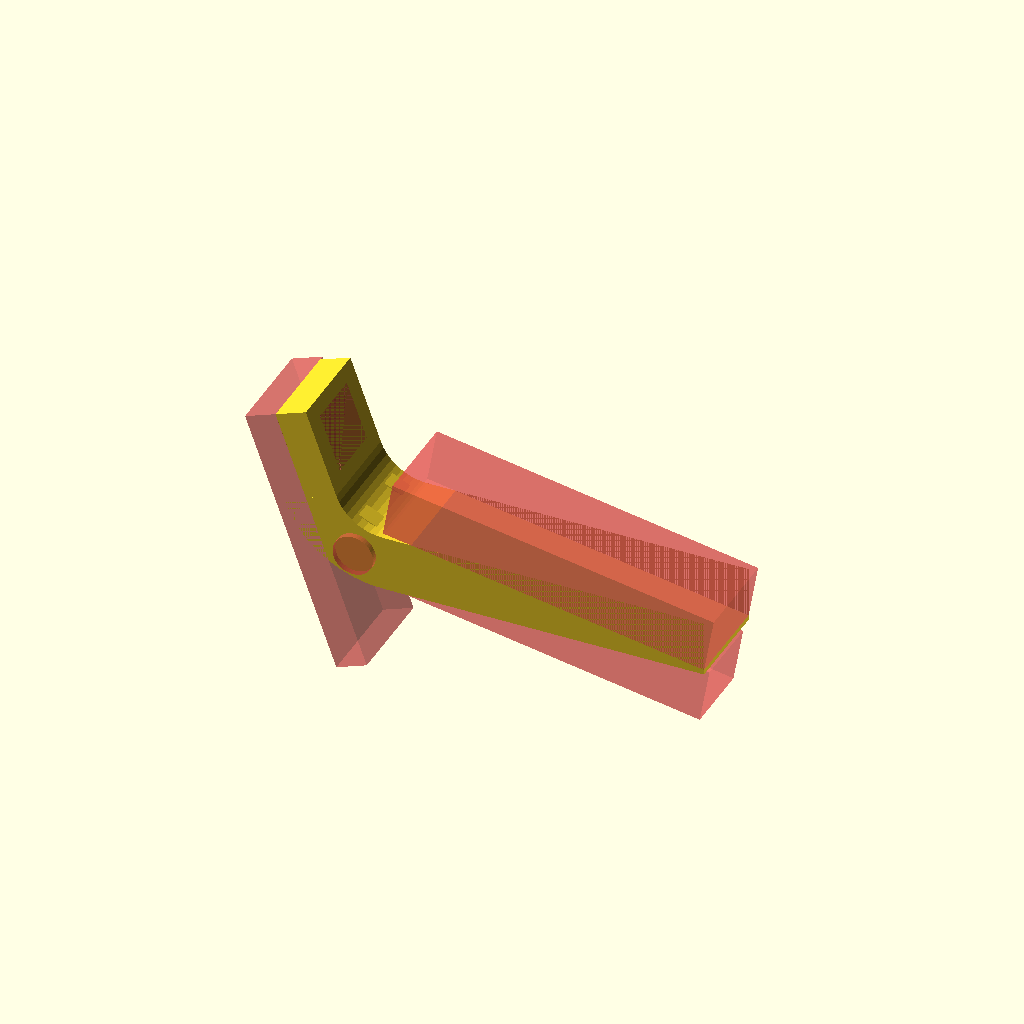
Cell 1: rendered with the file's own defaults.
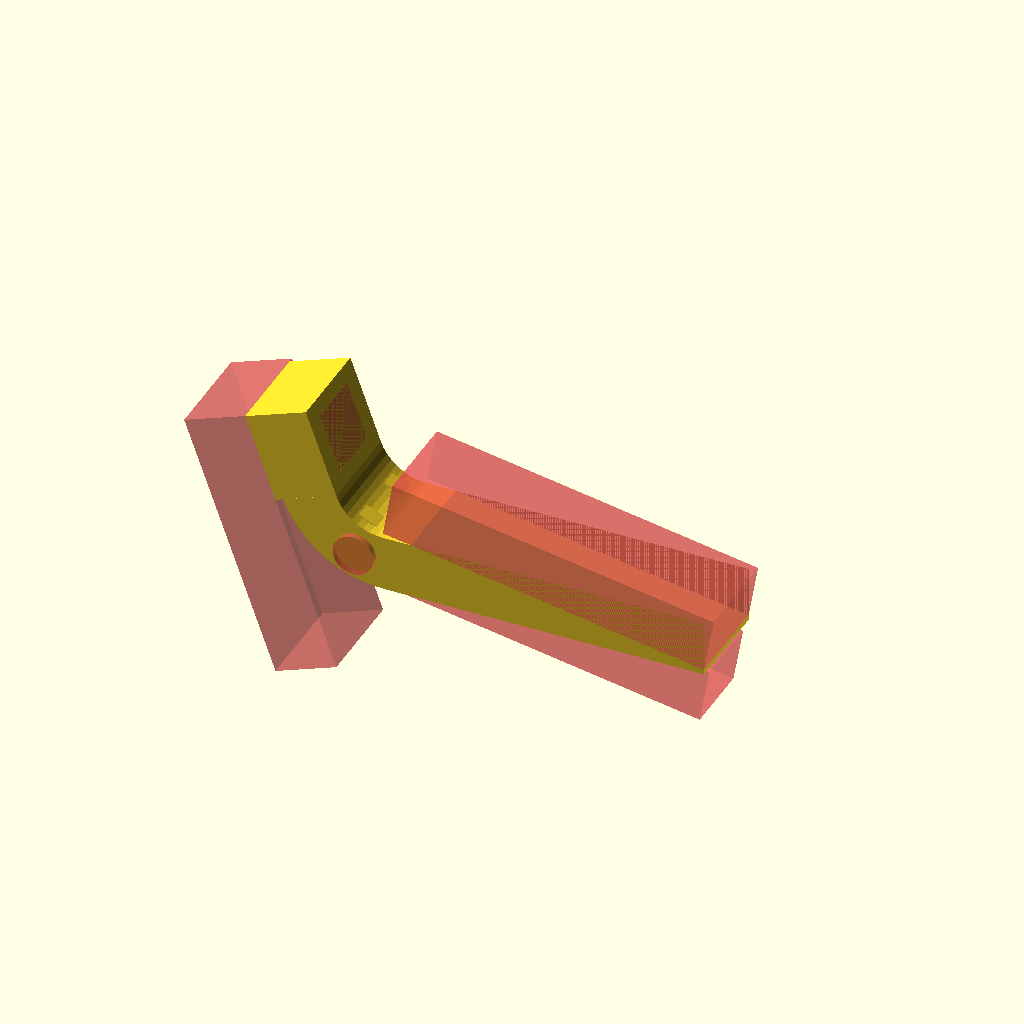
Cell 2: altPont = 13.1 (everything else at default).
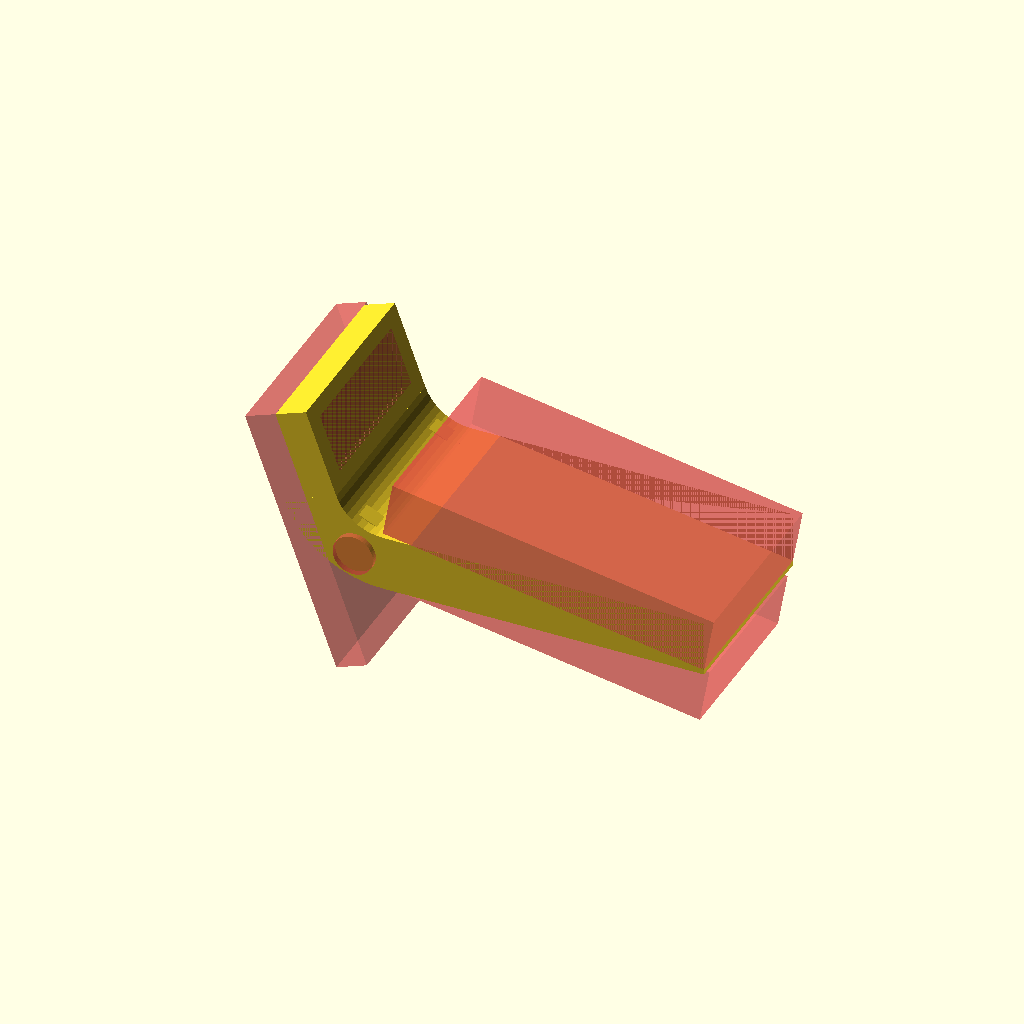
Cell 3: lat = 38.6 (everything else at default).
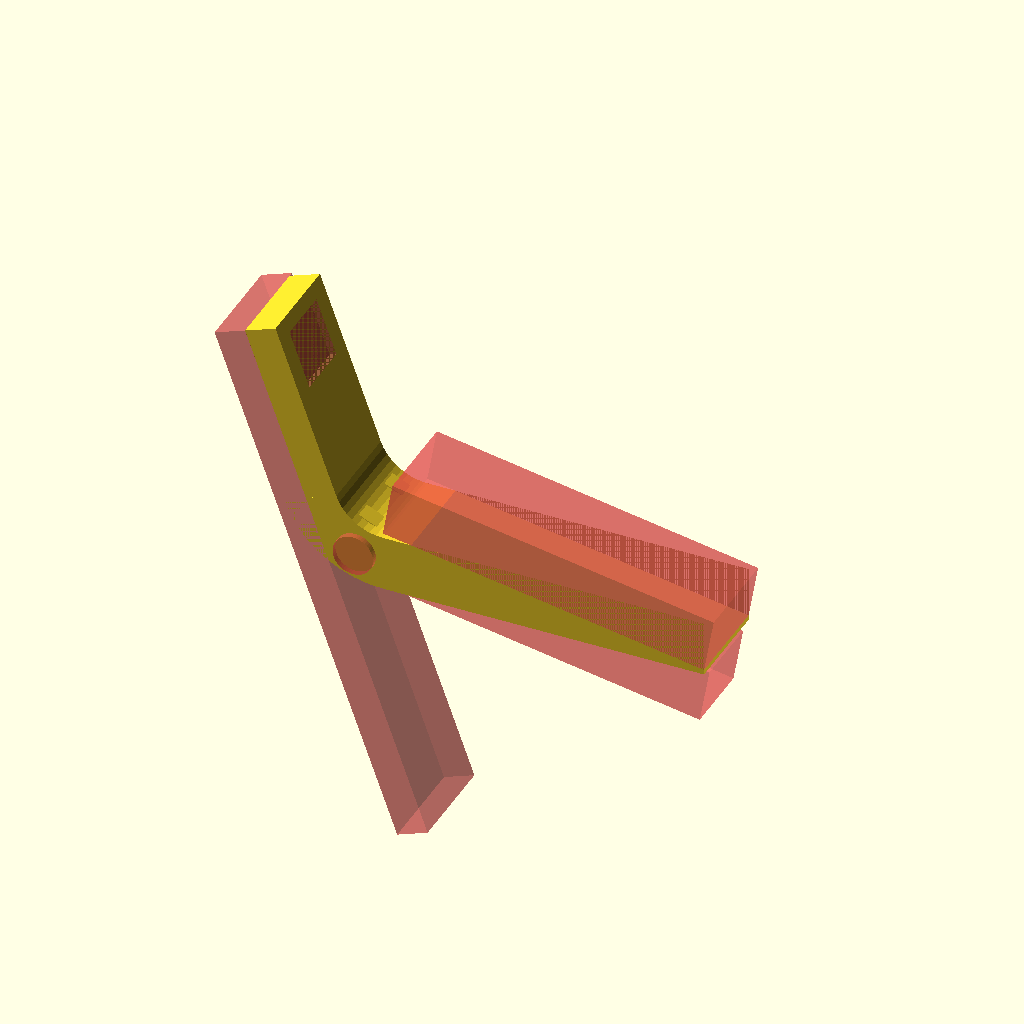
Cell 4: the same model with comp1 = 36.
One fixed orthographic camera (rotation 55°, 0°, 25°; colour scheme Cornfield) for every cell.
OpenSCAD source file Miscelaneo/waterhoseCrislpo/waterhoseCrislpo.scad:
// ----- ----- Water Hose (Crislpo) ----- ----- //

// ----- Declaracao de Variaveis ----- //

$fn=50;
folga1=0.150;

altPont=6.55;
lat=19.3;
comp1=18;

espAlt=1.5;
esp2Lat=3.8;
esp2Comp=3.1;
lacunComp=11.8;

/*
Sistema de Equacoes
\begin{align}
    \begin{cases}
        h + x = r
        \frac{l^2}{4} + x^2 = r^2
    \end{cases}
\end{align}
Resolvendo
\begin{align}
    r = \frac{h}{2} + \frac{l^2}{8h}
\end{align}
*/

l=7.1;
h=1.1;
r = (h/2) + l*l/(8*h);
espcirc=1.4;

ang=110;

altTri=11.35;
compTri=65;

angrot = 9.90486; //arctan(altTri/compTri)
hipaux = compTri*compTri + altTri*altTri;
hip=sqrt(hipaux);

oFF=10;

encesp=5.4-1.85;
encrInt=8.2/2;
//encrExt=altTri=11.35;

l2=3.15;
h2=3.15-1.85;
r2 = (h2/2) + l2*l2/(8*h2);

// ----- Declaracao de Bibliotecas ----- //

// ----- Declaracao de Funcoes ----- //

module curvinha(){
    translate([0,(3/4)*esp2Comp,altTri+oFF])rotate([90,0,0])rotate([0,0,-90])
    rotate_extrude(angle=-70){
        translate([oFF,0,0])square([altTri,(3/4)*esp2Comp]);
    }
}

module curvinha2(){
    translate([0,(3/4)*esp2Comp,altTri+oFF])rotate([90,0,0])rotate([0,0,-90])
    rotate_extrude(angle=-70){
        translate([oFF,0,0])square([espAlt,lat]);
    }
}

module enc(mud){
    difference(){
        translate([0,0,-r2+h2])sphere(r2);
        #rotate([90,0,0])translate([0,0,-encesp])cylinder(encesp,encrInt,encrInt);
    }
    rotate([90,0,0])
    difference(){
        translate([-altTri/2,-mud,0])cube([altTri,mud,encesp]);
        #cylinder(encesp,encrInt,encrInt);
    }
}

// ----- MAIN ----- //

translate([0,0,altTri+oFF])
rotate([0,70,0])
translate([-comp1,0,-altPont-oFF])
difference(){
    cube([comp1,lat,altPont]);
    #translate([esp2Comp,esp2Comp,0])cube([comp1-esp2Comp,lat-2*esp2Comp,altPont-espAlt]);
    #translate([esp2Comp,esp2Lat,altPont-espAlt])cube([lacunComp,lat-2*esp2Lat,espAlt]);
}


difference(){
    cube([compTri,lat,altTri]);
    #translate([0,0,altTri+1])rotate([0,angrot,0])cube([hip,lat,altTri]);
    #translate([0,(3/4)*esp2Comp,altTri-1])rotate([0,angrot,0])translate([0,0,-altTri])cube([hip,lat-(3/2)*esp2Comp,altTri]);
}

difference(){
    union(){
        curvinha();
        translate([0,lat-(3/4)*esp2Comp,0]){
            curvinha();
            curvinha2();
        }
    }
    #translate([0,0,altTri+oFF])
    #rotate([0,70,0])
    #translate([-comp1,0,-2*altPont-oFF])
    #cube([3*comp1,lat+1,altPont]);
}

translate([-5.5,0,6.5])
rotate([0,25+180,0]){
    translate([0,lat-(3/4)*esp2Comp,0])enc(6);
    translate([0,(3/4)*esp2Comp,0])rotate([0,0,180])enc(6);
}
Parameter table extracted from the source (name, type, default, range or options):
folga1: number, default 0.15
altPont: number, default 6.55
lat: number, default 19.3
comp1: number, default 18
espAlt: number, default 1.5
esp2Lat: number, default 3.8
esp2Comp: number, default 3.1
lacunComp: number, default 11.8
l: number, default 7.1
h: number, default 1.1
espcirc: number, default 1.4
ang: number, default 110
altTri: number, default 11.35
compTri: number, default 65
angrot: number, default 9.90486
oFF: number, default 10
l2: number, default 3.15
